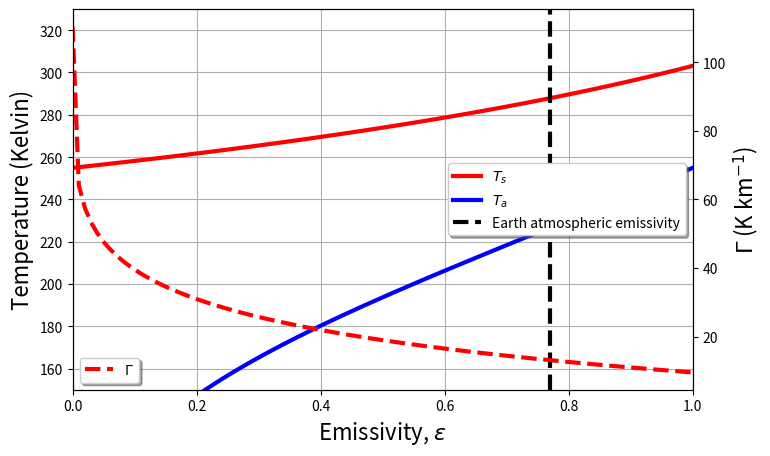

This chart was generated by the following Python code: (Note: this script raises an exception after producing the figure.)
#!/usr/bin/env python
#
# radiative_equilibrium_model
# 
# Simple model of any planet's radiative equilibrium state
#
# [redacted]
# University of Oklahoma
# November 2021
###########################
# imports
###########################
import matplotlib.pyplot as plt
import numpy as np
import sys
import pylab
import os, datetime

###########################
# User settings and options
###########################
label_fontsize = 16
plot_greenhouse_effect = 'false'
albedo_planet = 0.3
emiss_obs = 0.77 # for plotting purposes only
astronimcal_units = 1. # Earth = 1; Ross 128-b = 1/20 
solar_luminosity_factor =1. # Earth = 1, Ross 128-b = 0.00362
Rd_planet = 287. # Earth = 287, Titan = 296.8, Ross 128-b = ?
g_planet = 1.12*9.81 # Earth = 9.81, Titan = 1.35, Ross 128-b = 1.12*g_earth 
p0_planet = 1.35*1000. # Earth = 1000, Titan = 1467, Ross 128-b = 1.35*g_earth 

imagedir = '/Users/<user>/Documents/scripts/python_scripts/images/'
###########################
# Constants and setup
###########################
emiss = np.arange(0.0,1.01,0.01)
sigma = 5.67*10**(-8)
luminosity_sun = 3.867*10**26.0
earth_sun_dist = 1.5*10**11.0
planet_sun_dist = astronimcal_units*earth_sun_dist 

solar_luminosity = solar_luminosity_factor*luminosity_sun
###########################
# Calculations
###########################
Fs_planet = solar_luminosity/(4.0*np.pi*(planet_sun_dist)**2.0)
print(Fs_planet)

emiss_find = 0.77
eind = np.where(emiss==emiss_find)

# Equivalent blackbody temperature
Te = (((1.0-albedo_planet)*Fs_planet)/(4.0*sigma))**(1.0/4.0)
print("The equiv. blackbody temperature is %.2f K" % (Te))
Ts =   ((2.0/(2.0-emiss)))**(1.0/4.0)*Te
Ta = (  (emiss/(2.0-emiss)))**(1.0/4.0)*Te
OLR = sigma*Te**4

# Lapse rate
lapse = Ts - Ta
GHE = sigma*Ts**(4.0) - OLR

scale_height = (Rd_planet*((Ta+Ts)/2))/g_planet
phalf = p0_planet / 2.
z = -scale_height*np.log((p0_planet/2.0)/p0_planet)
print("The height corresponding to %.2f hPa is %.2f m" % (phalf, z[eind]))

lapse_rate = (lapse/z)*1000
print("The lapse rate is %.2f K/km" % (lapse_rate[eind]))

print("The Outgoing longwave radiation (OLR) is %.2f W m-2" % (OLR))
print("The surface and atmosphere temperatures corresponding to an atmospheric emissivity of %.2f are %.2f K and %.2f K" % (emiss[eind], Ts[eind], Ta[eind]))
print("Ta minus Ts and greenhouse effect corresponding to an atmospheric emissivity of %.2f are %.2f K and %.2f W m-2 " % (emiss[eind], lapse[eind], GHE[eind]))
print(lapse_rate[eind])


# Climate sensitivity calculations; not used in homework
clim_sens = 0.7
deltaF_sens = 10.
a_sens = 0.3
Fin_sens = 1368.

deltaT_sens = clim_sens*deltaF_sens
print(deltaT_sens)

epsi_sensi = 2.*(1.0-((1.0-a_sens)/(sigma*(288.+deltaT_sens)**(4.0)))*(Fin_sens/4.0))
print(epsi_sensi)


# plot setup
[inds] = np.where(Ts >= 288.)
print(emiss[inds[0]])
###########################
# Plots
###########################
golden = (pylab.sqrt(5)+1.)/2.
figprops = dict(figsize=(8., 8./ golden ), dpi=128)    # Figure properties for single and stacked plots
adjustprops = dict(left=0.15, bottom=0.1, right=0.90, top=0.93, wspace=0.2, hspace=0.2) 
fig = pylab.figure(**figprops)   # New figure
ax1 = fig.add_subplot(1, 1, 1)
p1, = ax1.plot(emiss,Ts,'r',linewidth=3.0,label=r'$T_s$')
p2, = ax1.plot(emiss,Ta,'b',linewidth=3.0,label=r'$T_a$')
plt.axvline(emiss_obs,color='k',linewidth=3.0,linestyle='dashed',label='Earth atmospheric emissivity')
ax1.set_ylabel('Temperature (Kelvin)',fontsize=label_fontsize)

plt.grid(True, linestyle='-')
ax2 = ax1.twinx()
if plot_greenhouse_effect == 'false':
    p4 = ax2.plot(emiss,lapse_rate,'r--',linewidth=3.0,label=r'$\Gamma$')
    ax2.set_ylabel(r'$\Gamma$ (K km$^{-1}$)',fontsize=label_fontsize)
    legend = ax1.legend(loc='center right', shadow=True)
    legend = ax2.legend(loc='lower left', shadow=True)    
else:
    p4 = ax2.plot(emiss,GHE,'g--',linewidth=3.0,label='GHE')
    ax2.set_ylabel(r'Greenhouse effect (W m$^{-2}$)',fontsize=label_fontsize)
    legend = ax1.legend(loc='lower right', shadow=True)
    legend = ax2.legend(loc='lower left', shadow=True)    

ax1.set_ylim([150.,330.])
ax1.set_xlim([0.,1.])
ax1.set_xlabel(r'Emissivity, $\varepsilon$',fontsize=label_fontsize)
save_name = imagedir + 'radiative_equilibrium_model_Ross128b.png'
plt.savefig(save_name, bbox_inches='tight')  
plt.show()




